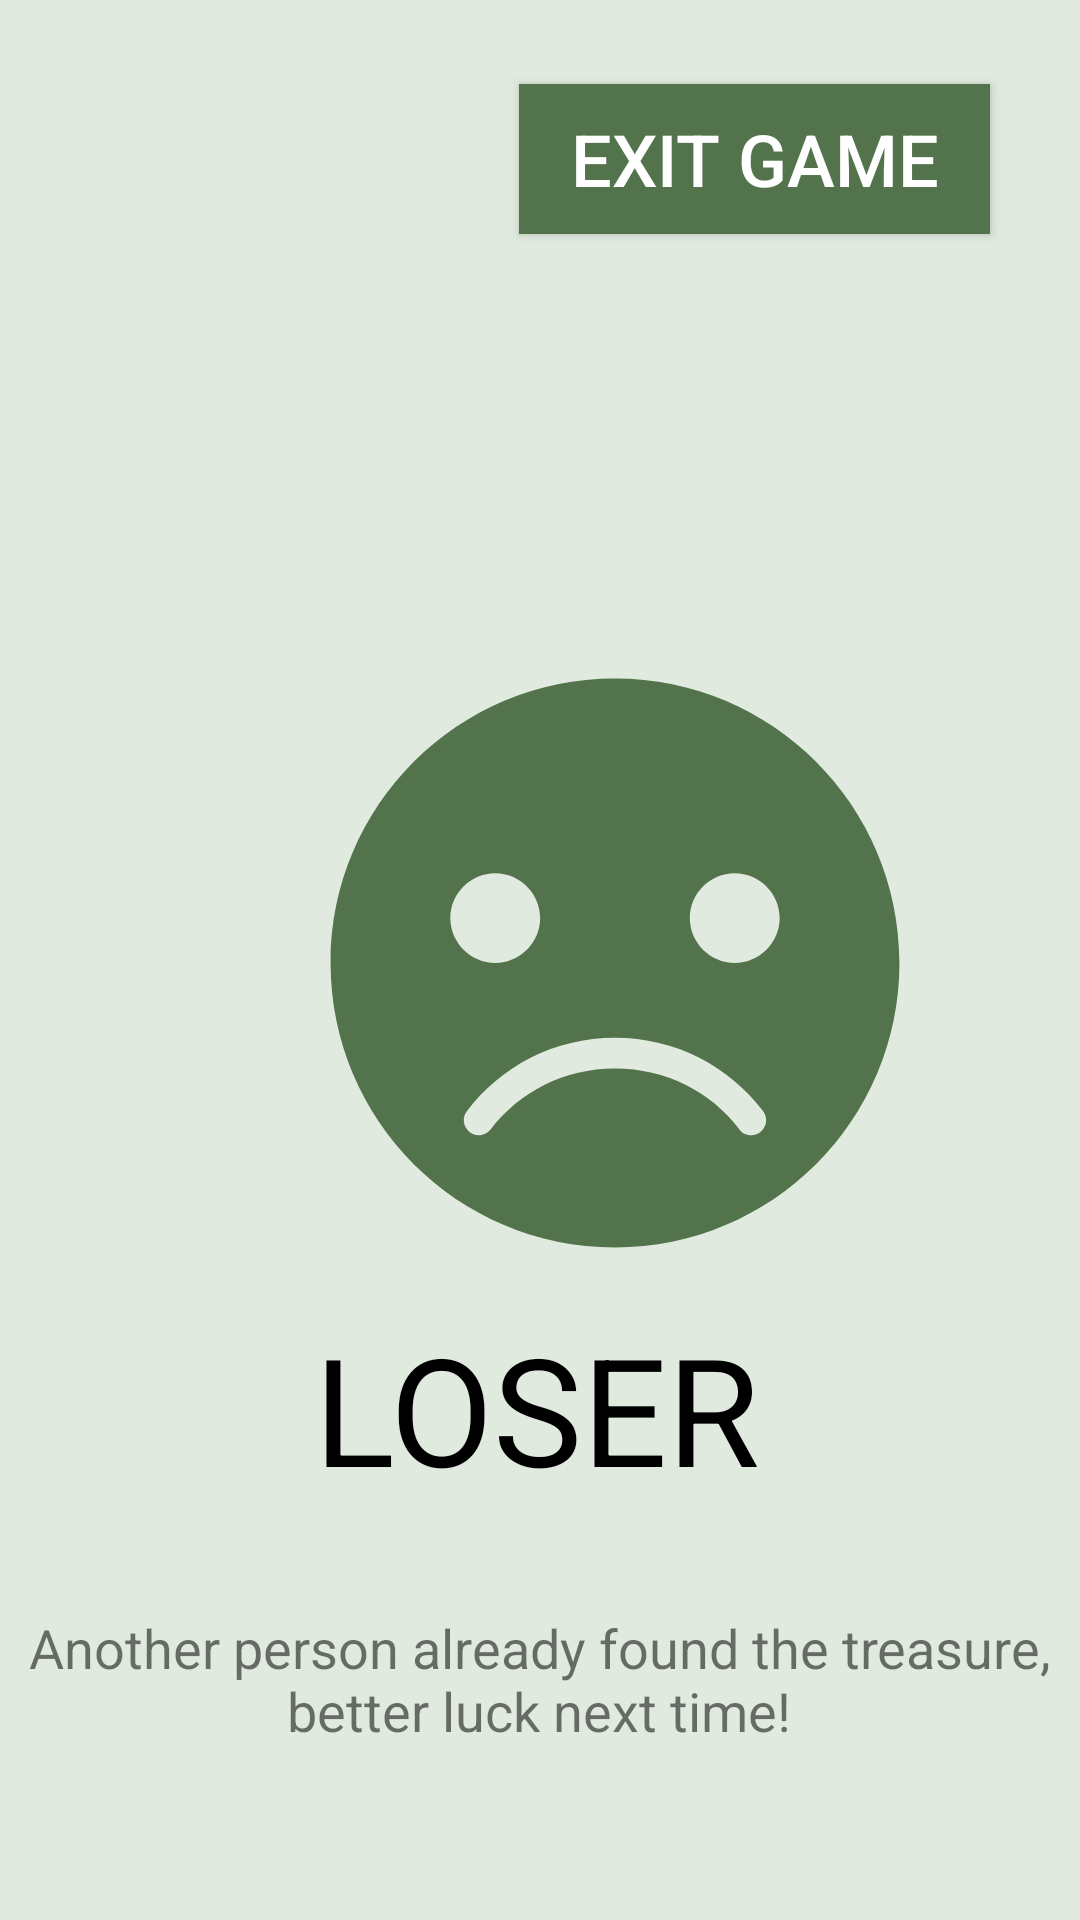

The Android layout XML behind this screen, and the referenced resources:
<!-- AndroidManifest.xml: application theme AppTheme -->
<!-- res/layout/activity_lose.xml -->
<?xml version="1.0" encoding="utf-8"?>
<androidx.constraintlayout.widget.ConstraintLayout xmlns:android="http://schemas.android.com/apk/res/android"
    xmlns:app="http://schemas.android.com/apk/res-auto"
    xmlns:tools="http://schemas.android.com/tools"
    android:layout_width="match_parent"
    android:layout_height="match_parent"
    android:background="@color/background"
    tools:context=".LoseActivity">

    <Button
        android:id="@+id/btn_Exit2"
        android:layout_width="157dp"
        android:layout_height="50dp"
        android:layout_marginTop="28dp"
        android:layout_marginEnd="30dp"
        android:layout_marginRight="30dp"
        android:background="@color/colorAccent"
        android:onClick="btn_Exit2"
        android:text="EXIT GAME"
        android:textColor="#FFFFFF"
        android:textSize="24sp"
        app:layout_constraintEnd_toEndOf="parent"
        app:layout_constraintTop_toTopOf="parent" />

    <TextView
        android:id="@+id/textView4"
        android:layout_width="wrap_content"
        android:layout_height="wrap_content"
        android:layout_marginStart="121dp"
        android:layout_marginLeft="121dp"
        android:layout_marginTop="436dp"
        android:layout_marginEnd="122dp"
        android:layout_marginRight="122dp"
        android:text="LOSER"
        android:textColor="#000000"
        android:textSize="50sp"
        app:layout_constraintEnd_toEndOf="parent"
        app:layout_constraintHorizontal_bias="0.526"
        app:layout_constraintStart_toStartOf="parent"
        app:layout_constraintTop_toTopOf="parent" />

    <ImageView
        android:id="@+id/imageView10"
        android:layout_width="242dp"
        android:layout_height="250dp"
        android:layout_marginStart="84dp"
        android:layout_marginLeft="84dp"
        android:layout_marginTop="196dp"
        android:layout_marginEnd="85dp"
        android:layout_marginRight="85dp"
        app:layout_constraintEnd_toEndOf="parent"
        app:layout_constraintHorizontal_bias="0.0"
        app:layout_constraintStart_toStartOf="parent"
        app:layout_constraintTop_toTopOf="parent"
        app:srcCompat="@drawable/loser" />

    <TextView
        android:id="@+id/textView14"
        android:layout_width="350dp"
        android:layout_height="69dp"
        android:layout_marginStart="30dp"
        android:layout_marginLeft="30dp"
        android:layout_marginEnd="31dp"
        android:layout_marginRight="31dp"
        android:layout_marginBottom="34dp"
        android:gravity="center_horizontal"
        android:text="Another person already found the treasure, better luck next time!"
        android:textSize="18sp"
        app:layout_constraintBottom_toBottomOf="parent"
        app:layout_constraintEnd_toEndOf="parent"
        app:layout_constraintStart_toStartOf="parent" />

</androidx.constraintlayout.widget.ConstraintLayout>
<!-- resources referenced by this layout -->
<resources>
  <color name="background">#E0EADE</color>
  <color name="colorAccent">#53734c</color>
  <!-- drawable loser (drawable) -->
  <vector xmlns:android="http://schemas.android.com/apk/res/android"
      android:width="195dp"
      android:height="195dp"
      android:viewportWidth="195"
      android:viewportHeight="195">
    <group>
      <clip-path
          android:pathData="M0,0 L195,0 195,195 0,195Z"
          android:fillType="evenOdd"/>
      <group>
        <clip-path
            android:pathData="M1,1 L194,1 194,194 1,194Z"
            android:fillType="evenOdd"/>
        <group>
          <clip-path
              android:pathData="M1,1 L194,1 194,194 1,194Z"
              android:fillType="evenOdd"/>
          <group>
            <clip-path
                android:pathData="M1,1 L194,1 194,194 1,194Z"
                android:fillType="evenOdd"/>
            <path
                android:pathData="M97.5,21.104C55.281,21.104 21.104,55.281 21.104,97.5 21.104,139.719 55.281,173.896 97.5,173.896 139.72,173.896 173.9,139.719 173.9,97.5 173.9,55.281 139.72,21.104 97.5,21.104ZM53.271,85.438C53.271,78.803 58.699,73.375 65.333,73.375 71.968,73.375 77.396,78.803 77.396,85.438 77.396,92.072 71.968,97.5 65.333,97.5 58.699,97.5 53.271,92.072 53.271,85.438ZM134.09,143.74C132.68,143.74 131.48,143.136 130.87,142.131 123.23,132.079 111.171,125.847 97.5,125.847 83.829,125.847 71.968,132.079 64.127,142.131 63.323,143.136 62.117,143.74 60.91,143.74 58.699,143.74 56.89,141.93 56.89,139.719 56.89,138.915 57.091,138.11 57.694,137.306 66.942,125.244 81.216,117.604 97.5,117.604 113.784,117.604 128.06,125.244 137.31,137.306 137.71,137.909 138.11,138.714 138.11,139.719 138.11,141.93 136.3,143.74 134.09,143.74ZM129.67,97.5C123.03,97.5 117.6,92.072 117.6,85.438 117.6,78.803 123.03,73.375 129.67,73.375 136.3,73.375 141.73,78.803 141.73,85.438 141.73,92.072 136.3,97.5 129.67,97.5Z"
                android:fillColor="#53734C"/>
          </group>
        </group>
      </group>
    </group>
  </vector>
  <style name="AppTheme" parent="Theme.AppCompat.Light.DarkActionBar">
          
          <item name="colorPrimary">@color/colorAccent</item>
          <item name="colorPrimaryDark">#1C271A</item>
          <item name="colorAccent">#000000</item>
      </style>
</resources>
